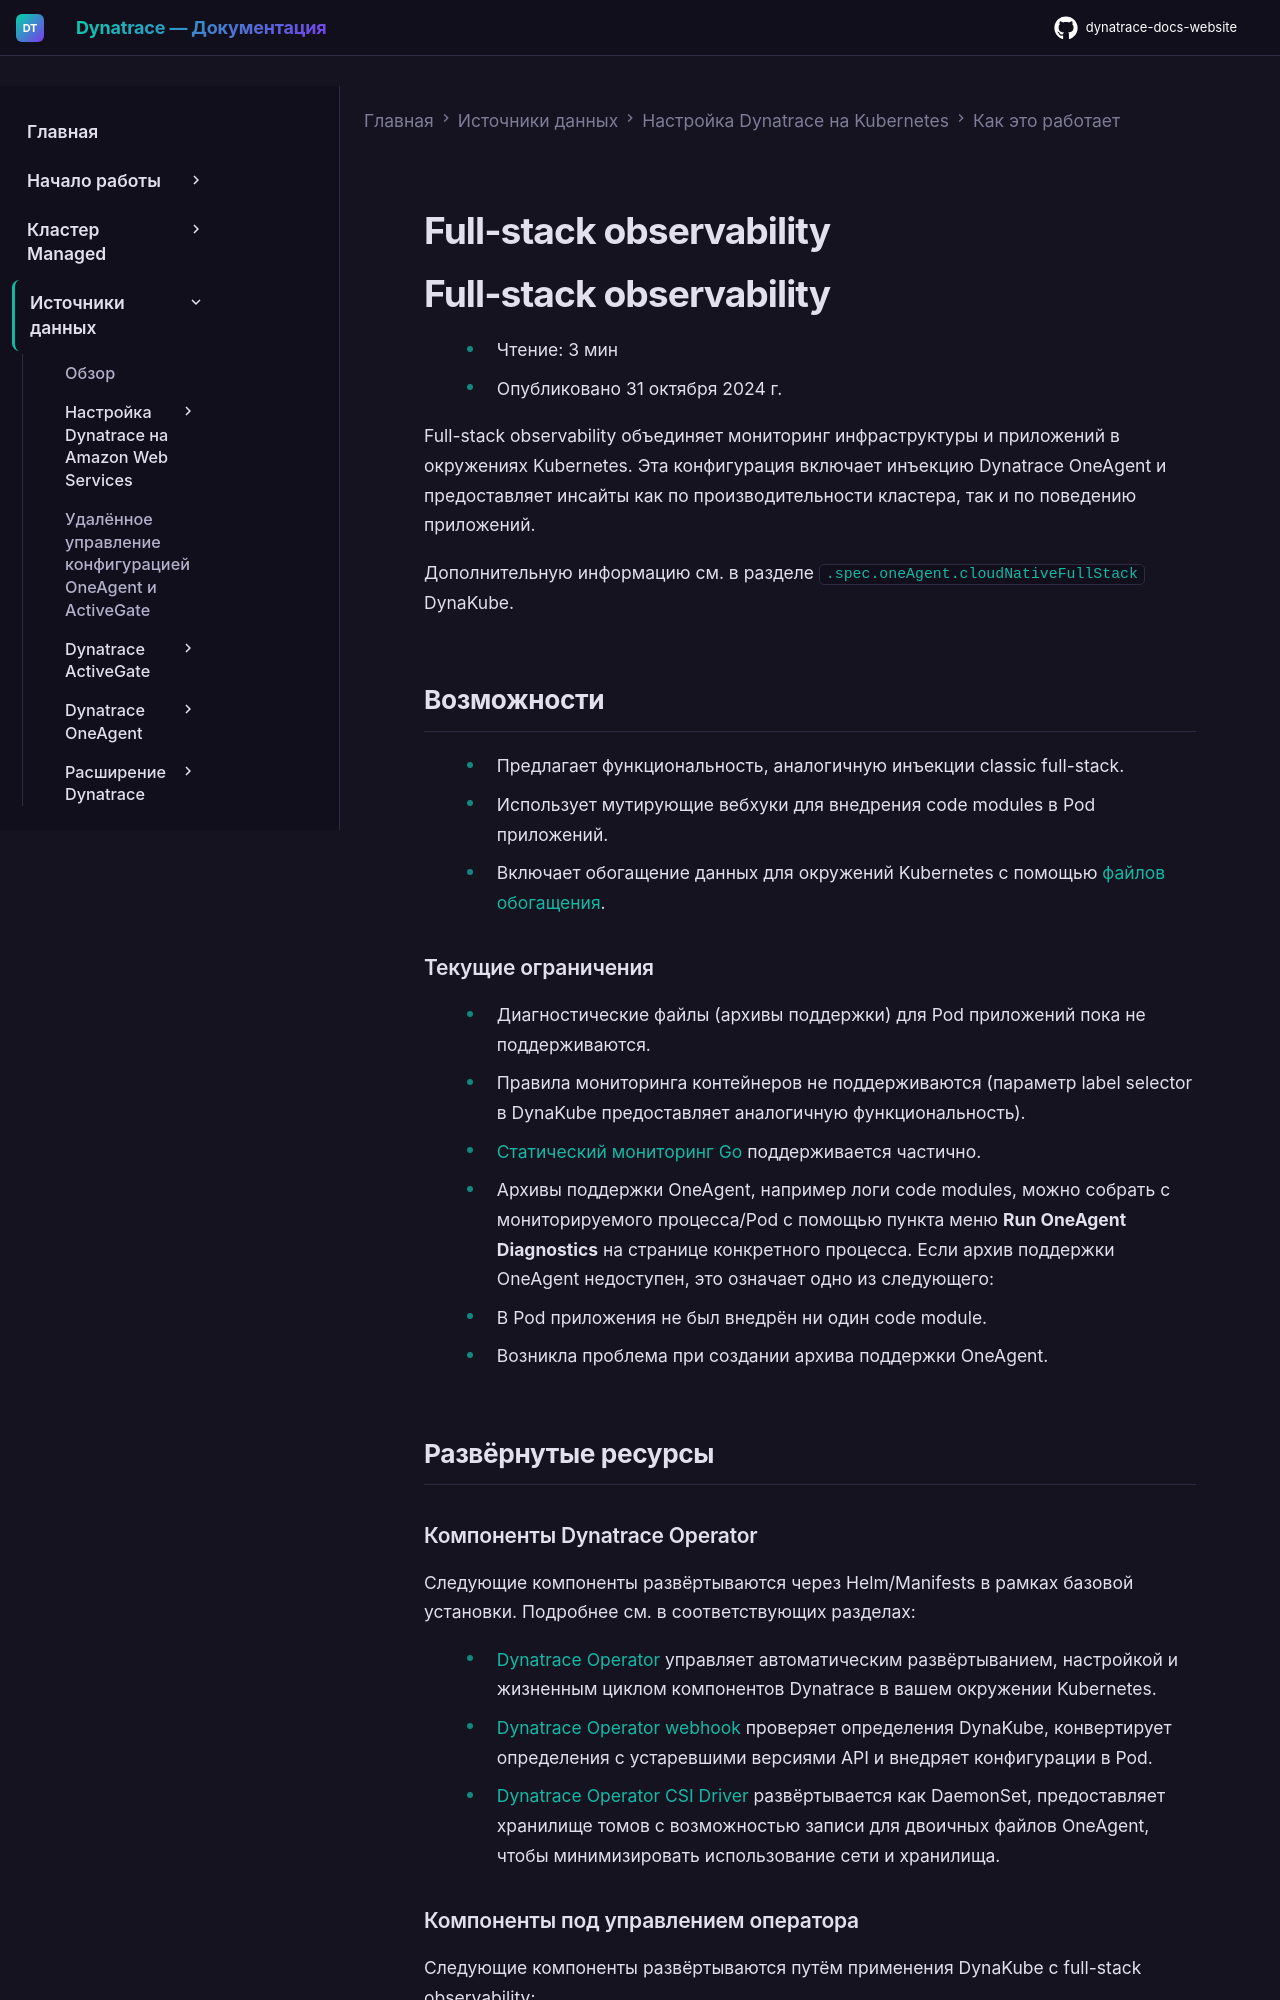

repository: Yerkebulan-Ardabayev/dynatrace-docs-website · page: managed-ru/ingest-from/setup-on-k8s/how-it-works/cloud-native-fullstack/index.html · generator: mkdocs

---
title: Full-stack observability
source: https://docs.dynatrace.com/managed/ingest-from/setup-on-k8s/how-it-works/cloud-native-fullstack
scraped: 2026-05-12T11:23:40.767870
---

# Full-stack observability

# Full-stack observability

* Чтение: 3 мин
* Опубликовано 31 октября 2024 г.

Full-stack observability объединяет мониторинг инфраструктуры и приложений в окружениях Kubernetes. Эта конфигурация включает инъекцию Dynatrace OneAgent и предоставляет инсайты как по производительности кластера, так и по поведению приложений.

Дополнительную информацию см. в разделе [`.spec.oneAgent.cloudNativeFullStack`](/managed/ingest-from/setup-on-k8s/reference/dynakube-parameters "Список доступных параметров для настройки Dynatrace Operator в Kubernetes.") DynaKube.

## Возможности

* Предлагает функциональность, аналогичную инъекции classic full-stack.
* Использует мутирующие вебхуки для внедрения code modules в Pod приложений.
* Включает обогащение данных для окружений Kubernetes с помощью [файлов обогащения](/managed/ingest-from/extend-dynatrace/extend-data#dynatrace-kubernetes-operator "Узнайте, как автоматически обогащать данные телеметрии полями, специфичными для Dynatrace.").

### Текущие ограничения

* Диагностические файлы (архивы поддержки) для Pod приложений пока не поддерживаются.
* Правила мониторинга контейнеров не поддерживаются (параметр label selector в DynaKube предоставляет аналогичную функциональность).
* [Статический мониторинг Go](/managed/ingest-from/technology-support/application-software/go/support/go-known-limitations#static-monitoring "Узнайте об ограничениях поддержки Go и способах их обхода.") поддерживается частично.
* Архивы поддержки OneAgent, например логи code modules, можно собрать с мониторируемого процесса/Pod с помощью пункта меню **Run OneAgent Diagnostics** на странице конкретного процесса. Если архив поддержки OneAgent недоступен, это означает одно из следующего:

  + В Pod приложения не был внедрён ни один code module.
  + Возникла проблема при создании архива поддержки OneAgent.

## Развёрнутые ресурсы

### Компоненты Dynatrace Operator

Следующие компоненты развёртываются через Helm/Manifests в рамках базовой установки. Подробнее см. в соответствующих разделах:

* [Dynatrace Operator](/managed/ingest-from/setup-on-k8s/how-it-works/components/dynatrace-operator#operator "Компоненты Dynatrace Operator") управляет автоматическим развёртыванием, настройкой и жизненным циклом компонентов Dynatrace в вашем окружении Kubernetes.
* [Dynatrace Operator webhook](/managed/ingest-from/setup-on-k8s/how-it-works/components/dynatrace-operator#webhook "Компоненты Dynatrace Operator") проверяет определения DynaKube, конвертирует определения с устаревшими версиями API и внедряет конфигурации в Pod.
* [Dynatrace Operator CSI Driver](/managed/ingest-from/setup-on-k8s/how-it-works/components/dynatrace-operator#csidriver "Компоненты Dynatrace Operator") развёртывается как DaemonSet, предоставляет хранилище томов с возможностью записи для двоичных файлов OneAgent, чтобы минимизировать использование сети и хранилища.
